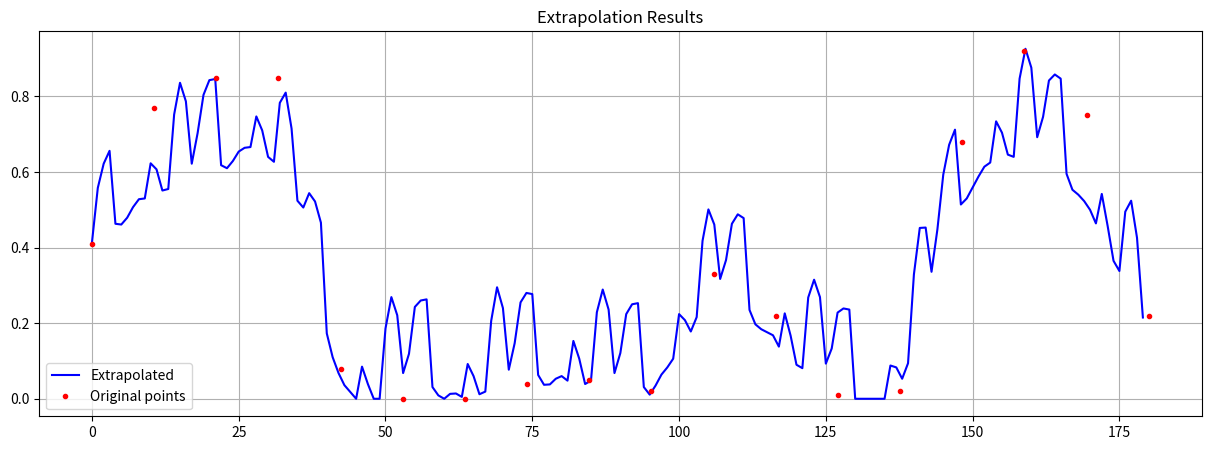

Here is the Python script that generated this plot:
import numpy as np
from scipy.interpolate import interp1d
import matplotlib.pyplot as plt

def extrapolate_array(original_data, target_length=180):
    original_data = np.array(original_data)
    repetitions = int(np.ceil(target_length / len(original_data)))
    basic_extension = np.tile(original_data, repetitions)[:target_length]
    x_original = np.linspace(0, 1, len(original_data))
    x_target = np.linspace(0, 1, target_length)
    interpolator = interp1d(x_original, original_data, kind='cubic')
    smooth_pattern = interpolator(x_target)
    noise = np.random.normal(0, 0.05, target_length)
    result = 0.7 * smooth_pattern + 0.3 * basic_extension + 0.1 * noise
    result = np.clip(result, 0.0, 1.0)
    return result

# Your original data
original_data = [
        0.41,
        0.77,
        0.85,
        0.85,
        0.08,
        0.0,
        0.0,
        0.04,
        0.05,
        0.02,
        0.33,
        0.22,
        0.01,
        0.02,
        0.68,
        0.92,
        0.75,
        0.22
]

# Get extrapolated values
extrapolated = np.round(extrapolate_array(original_data), 3)

# Create the visualization
plt.figure(figsize=(15, 5))
plt.plot(extrapolated, label='Extrapolated', color='blue')
plt.plot(np.linspace(0, len(extrapolated), len(original_data)), original_data, 'r.', label='Original points')
plt.legend()
plt.title('Extrapolation Results')
plt.grid(True)
plt.show()

# Print the array in a copyable format
print("\nCopyable array format:")
print("[")
for i in range(0, len(extrapolated), 10):
    row = extrapolated[i:i+10]
    print("    " + ", ".join(f"{x:.3f}" for x in row) + ("," if i + 10 < len(extrapolated) else ""))
print("]")

# Also save to a file
np.savetxt('extrapolated_values.txt', extrapolated, fmt='%.3f')
print("\nValues have also been saved to 'extrapolated_values.txt'")